Run: headless pygame with SDL's dummy video driver; simulated clock (each Clock.tick advances the game by its frame time, no real sleeping); random seed 0; keys injected as events and as key.get_pressed() state; mouse plan: one left click at the window centre at the start of phase 2, then a move to the lower-right quarter at the start of phase 3.
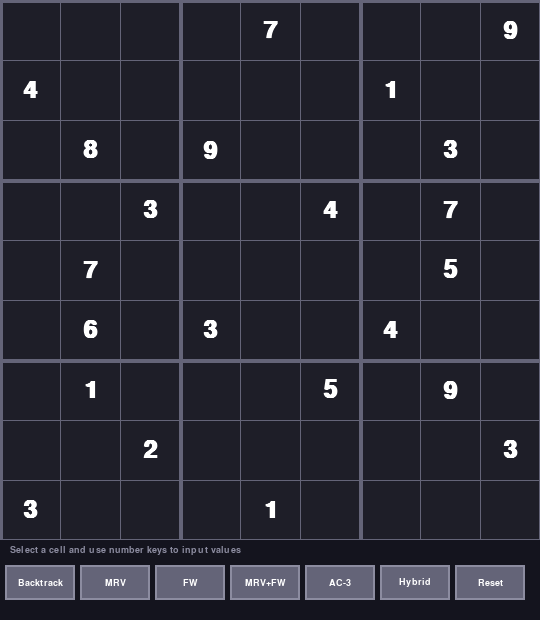
Frame 1 of 4 · flips 1–60 · no input
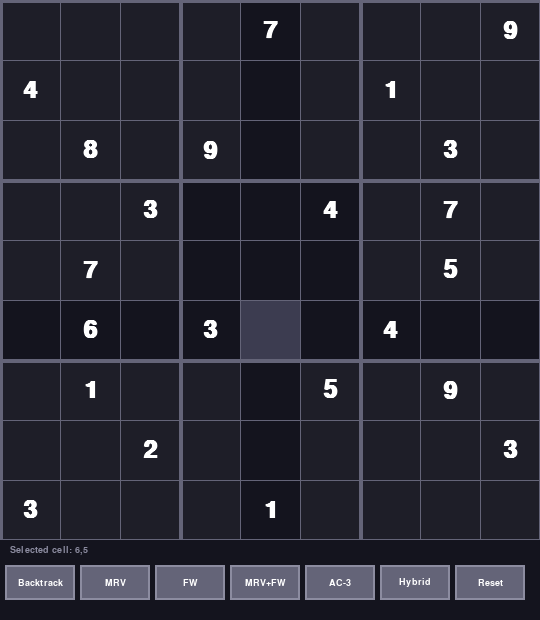
Frame 2 of 4 · flips 61–180 · clicked the window centre · tapped SPACE, RETURN · held RIGHT (→), D
Frame 3 of 4 · flips 181–300 · moved the mouse to the lower-right quarter · held DOWN (↓), S · screen unchanged from frame 2, image omitted
Frame 4 of 4 · flips 301–420 · held LEFT (←), A, UP (↑), W · screen unchanged from frame 3, image omitted

The pygame program that drew these frames:

import pygame
import sys

# ------------------------------
# 1. Initialize Pygame Settings
# ------------------------------

WIDTH, HEIGHT = 540, 620  # 540x540 grid + 140px space for buttons/info
ROWS, COLS = 9, 9 
CELL_SIZE = WIDTH // COLS

# Colors
BLACK = (0, 0, 0)
WHITE = (255, 255, 255)
DARK_BG = (30, 30, 40)
DARKER_BG = (20, 20, 30)
GRAY = (100, 100, 120)
LIGHT_GRAY = (140, 140, 160)
RED = (255, 80, 80)
GREEN = (80, 220, 100)
BLUE = (80, 170, 255)
HIGHLIGHT = (60, 60, 80)

# Game state
selected_cell = None
original_board = [
    [0, 0, 0, 0, 7, 0, 0, 0, 9],
    [4, 0, 0, 0, 0, 0, 1, 0, 0],
    [0, 8, 0, 9, 0, 0, 0, 3, 0],
    [0, 0, 3, 0, 0, 4, 0, 7, 0],
    [0, 7, 0, 0, 0, 0, 0, 5, 0],
    [0, 6, 0, 3, 0, 0, 4, 0, 0],
    [0, 1, 0, 0, 0, 5, 0, 9, 0],
    [0, 0, 2, 0, 0, 0, 0, 0, 3],
    [3, 0, 0, 0, 1, 0, 0, 0, 0]
]
board = [row[:] for row in original_board]  # Create a deep copy
fixed_cells = [[board[i][j] != 0 for j in range(COLS)] for i in range(ROWS)]
status_message = "Select a cell and use number keys to input values"
active_algorithm = None

# ------------------------------
# 2. Drawing Functions
# ------------------------------

def draw_board(screen):
    # Fill background
    screen.fill(DARK_BG, (0, 0, WIDTH, WIDTH))
    
    # Draw grid lines
    for i in range(ROWS + 1):
        thickness = 4 if i % 3 == 0 else 1
        pygame.draw.line(screen, GRAY, (0, i * CELL_SIZE), (WIDTH, i * CELL_SIZE), thickness)
        pygame.draw.line(screen, GRAY, (i * CELL_SIZE, 0), (i * CELL_SIZE, WIDTH), thickness)

    # Highlight selected cell
    if selected_cell:
        row, col = selected_cell
        pygame.draw.rect(screen, HIGHLIGHT, (col * CELL_SIZE, row * CELL_SIZE, CELL_SIZE, CELL_SIZE))
        
        # Highlight same row and column lightly
        for i in range(9):
            if i != col:
                pygame.draw.rect(screen, DARKER_BG, (i * CELL_SIZE, row * CELL_SIZE, CELL_SIZE, CELL_SIZE))
            if i != row:
                pygame.draw.rect(screen, DARKER_BG, (col * CELL_SIZE, i * CELL_SIZE, CELL_SIZE, CELL_SIZE))
        
        # Highlight 3x3 box
        box_row, box_col = 3 * (row // 3), 3 * (col // 3)
        for i in range(box_row, box_row + 3):
            for j in range(box_col, box_col + 3):
                if i != row or j != col:
                    pygame.draw.rect(screen, DARKER_BG, (j * CELL_SIZE, i * CELL_SIZE, CELL_SIZE, CELL_SIZE))

    # Draw numbers
    for i in range(ROWS):
        for j in range(COLS):
            num = board[i][j]
            if num != 0:
                color = WHITE if fixed_cells[i][j] else BLUE
                text = number_font.render(str(num), True, color)
                text_rect = text.get_rect(center=(j * CELL_SIZE + CELL_SIZE // 2, i * CELL_SIZE + CELL_SIZE // 2))
                screen.blit(text, text_rect)

    # Redraw grid lines on top
    for i in range(ROWS + 1):
        thickness = 4 if i % 3 == 0 else 1
        pygame.draw.line(screen, GRAY, (0, i * CELL_SIZE), (WIDTH, i * CELL_SIZE), thickness)
        pygame.draw.line(screen, GRAY, (i * CELL_SIZE, 0), (i * CELL_SIZE, WIDTH), thickness)

def draw_buttons(screen, buttons):
    # Draw status bar background
    pygame.draw.rect(screen, DARKER_BG, (0, WIDTH, WIDTH, HEIGHT - WIDTH))
    
    # Draw status message
    status_text = status_font.render(status_message, True, LIGHT_GRAY)
    screen.blit(status_text, (10, WIDTH + 5))
    
    # Draw buttons
    for name, rect in buttons.items():
        # Change button color if active
        if name == active_algorithm:
            button_color = GREEN
        else:
            button_color = GRAY
            
        pygame.draw.rect(screen, button_color, rect)
        pygame.draw.rect(screen, LIGHT_GRAY, rect, 2)  # Button border
        
        # Use a smaller font for button text
        text = button_font.render(name, True, BLACK if name == active_algorithm else WHITE)
        text_rect = text.get_rect(center=rect.center)
        screen.blit(text, text_rect)

# ------------------------------
# 3. Interaction Handling
# ------------------------------

def handle_mouse_click(pos, buttons):
    global selected_cell, active_algorithm, status_message
    
    x, y = pos
    
    # Check if click is on the board
    if y < WIDTH:
        col = x // CELL_SIZE
        row = y // CELL_SIZE
        selected_cell = (row, col)
        status_message = f"Selected cell: {row+1},{col+1}"
        return
    
    # Check if click is on a button
    for name, rect in buttons.items():
        if rect.collidepoint(pos):
            if name == "Reset":
                reset_board()
                status_message = "Board reset to initial state"
            else:
                active_algorithm = name
                status_message = f"Algorithm: {name} (would be executed from external module)"
            return

def handle_key_press(key):
    global board, status_message
    
    if selected_cell is None:
        return
        
    row, col = selected_cell
    
    # Don't modify fixed cells
    if fixed_cells[row][col]:
        status_message = "Cannot modify fixed cells"
        return
        
    # Handle number inputs (1-9)
    if pygame.K_1 <= key <= pygame.K_9:
        number = key - pygame.K_0  # Convert key code to number
        board[row][col] = number
        status_message = f"Entered {number} at {row+1},{col+1}"
    
    # Delete/backspace/0 clears the cell
    elif key in (pygame.K_DELETE, pygame.K_BACKSPACE, pygame.K_0):
        board[row][col] = 0
        status_message = f"Cleared cell {row+1},{col+1}"

# ------------------------------
# 4. Animation & Updates
# ------------------------------

def update_cell(row, col, value, delay=20):
    """Update a specific cell with animation"""
    global board
    board[row][col] = value
    
    # Draw the updated state
    screen.fill(DARKER_BG)
    draw_board(screen)
    draw_buttons(screen, get_button_rects())
    
    # Highlight the updated cell
    if not fixed_cells[row][col]:
        pygame.draw.rect(screen, GREEN, (col * CELL_SIZE, row * CELL_SIZE, CELL_SIZE, CELL_SIZE), 3)
    
    pygame.display.flip()
    pygame.time.delay(delay)

# ------------------------------
# 5. Utility Functions
# ------------------------------

def get_button_rects():
    """Return dictionary of button positions and sizes."""
    names = ["Backtrack", "MRV", "FW", "MRV+FW", "AC-3", "Hybrid", "Reset"]
    buttons = {}
    
    # Use 7 buttons in a single row layout
    button_width = 70
    button_height = 35
    margin = 5
    
    # First row (all 7 buttons in a row)
    y = WIDTH + 25
    for i, name in enumerate(names):
        x = margin + i * (button_width + margin)
        rect = pygame.Rect(x, y, button_width, button_height)
        buttons[name] = rect
        
    return buttons

def reset_board():
    """Reset the board to its original state"""
    global board, selected_cell, active_algorithm
    board = [row[:] for row in original_board]
    selected_cell = None
    active_algorithm = None

def gameQuit():
    pygame.quit()
    sys.exit()

def gameInitialize():
    pygame.init()

    global screen, number_font, button_font, status_font
    screen = pygame.display.set_mode((WIDTH, HEIGHT))
    pygame.display.set_caption("Sudoku Solver - Dark Mode")

    number_font = pygame.font.SysFont("arial", 36, bold=True)
    button_font = pygame.font.SysFont("arial", 14, bold=True)
    status_font = pygame.font.SysFont("arial", 14)
    clock = pygame.time.Clock()
    buttons = get_button_rects()

    running = True
    while running:
        screen.fill(DARKER_BG)
        draw_board(screen)
        draw_buttons(screen, buttons)

        for event in pygame.event.get():
            if event.type == pygame.QUIT:
                running = False
            elif event.type == pygame.MOUSEBUTTONDOWN:
                handle_mouse_click(event.pos, buttons)
            elif event.type == pygame.KEYDOWN:
                handle_key_press(event.key)

        pygame.display.flip()
        clock.tick(60)
    
    gameQuit()

# This function would be called by external algorithm implementations
def visualize_solution_step(row, col, value):
    """
    Visualize a single step of the solution process.
    This function would be called by the algorithm implementations.
    """
    update_cell(row, col, value)

gameInitialize()
